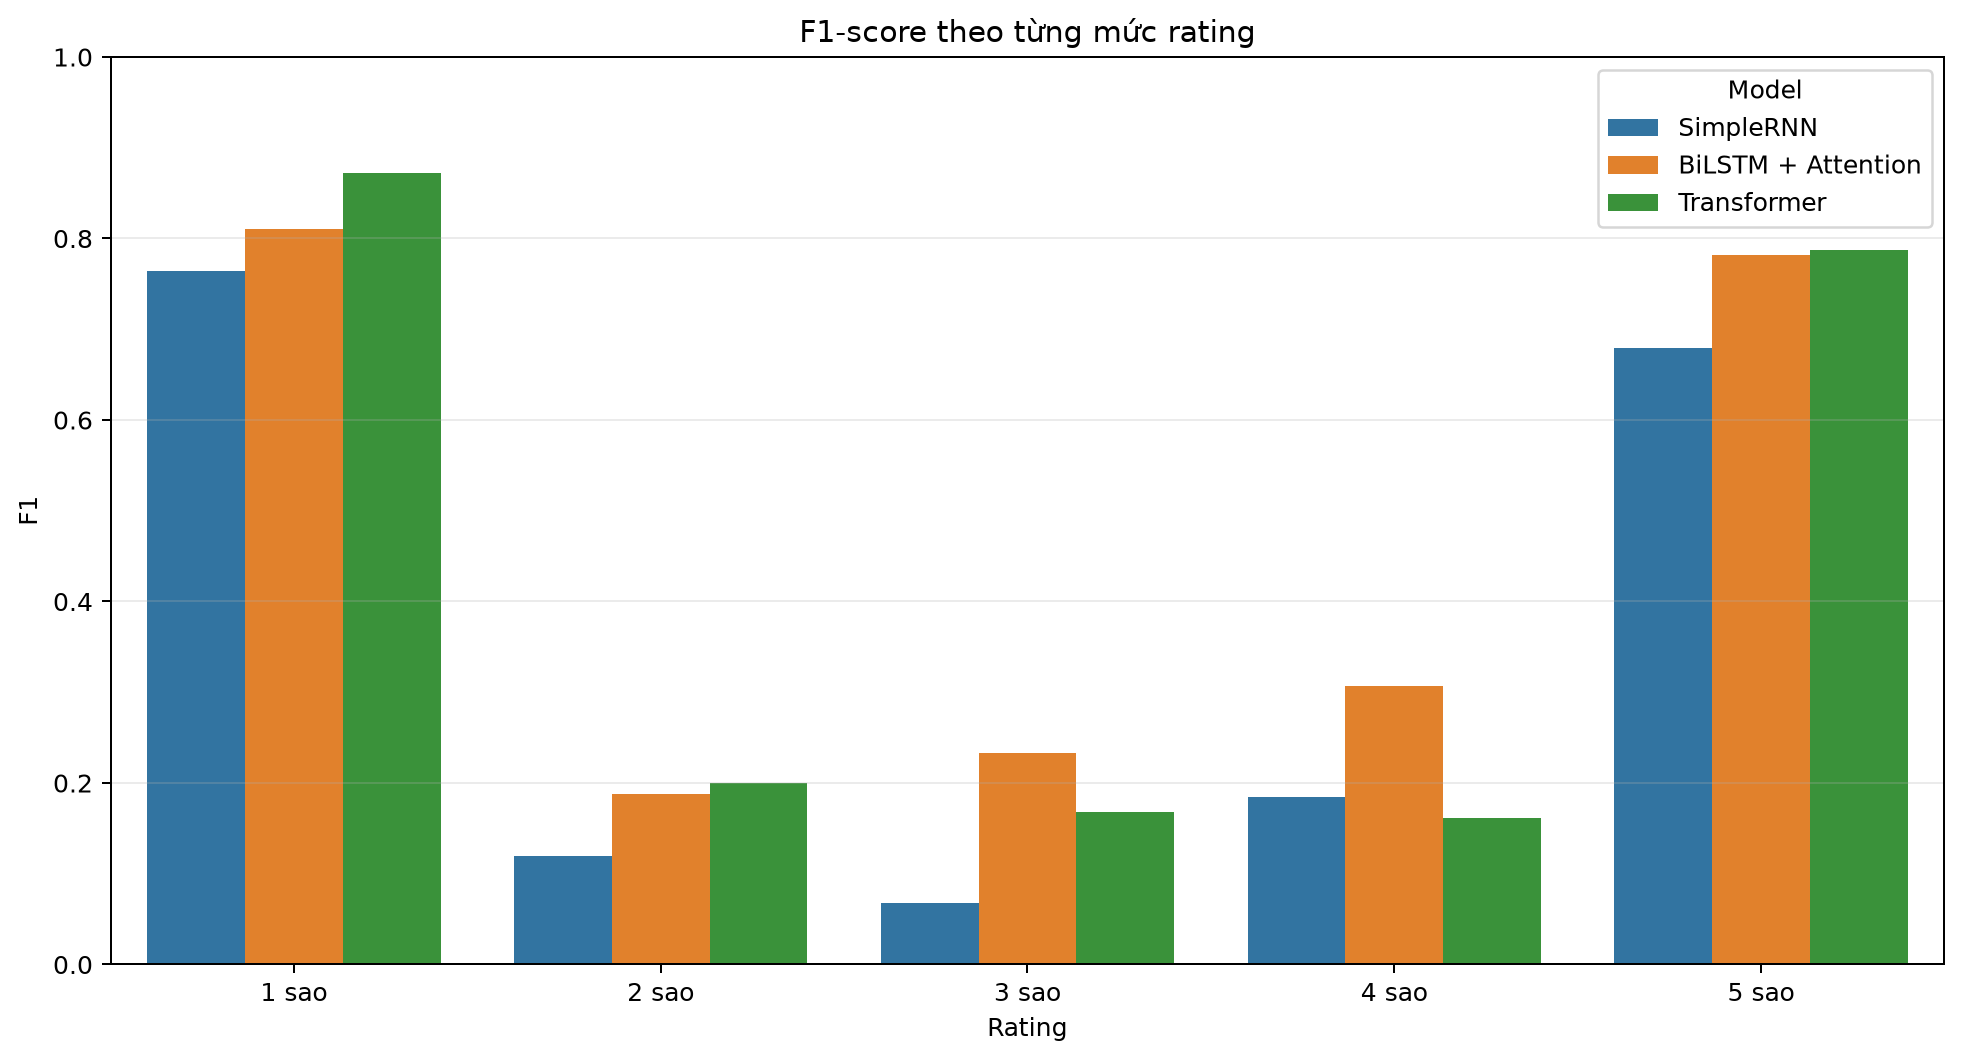

Data behind this chart, as committed beside it:
Model, Rating, F1
SimpleRNN, 1 sao, 0.7639
SimpleRNN, 2 sao, 0.1194
SimpleRNN, 3 sao, 0.06818
SimpleRNN, 4 sao, 0.1846
SimpleRNN, 5 sao, 0.6788
BiLSTM + Attention, 1 sao, 0.8109
BiLSTM + Attention, 2 sao, 0.1884
BiLSTM + Attention, 3 sao, 0.2328
BiLSTM + Attention, 4 sao, 0.3073
BiLSTM + Attention, 5 sao, 0.782
Transformer, 1 sao, 0.8721
Transformer, 2 sao, 0.1997
Transformer, 3 sao, 0.1677
Transformer, 4 sao, 0.1611
Transformer, 5 sao, 0.7871
